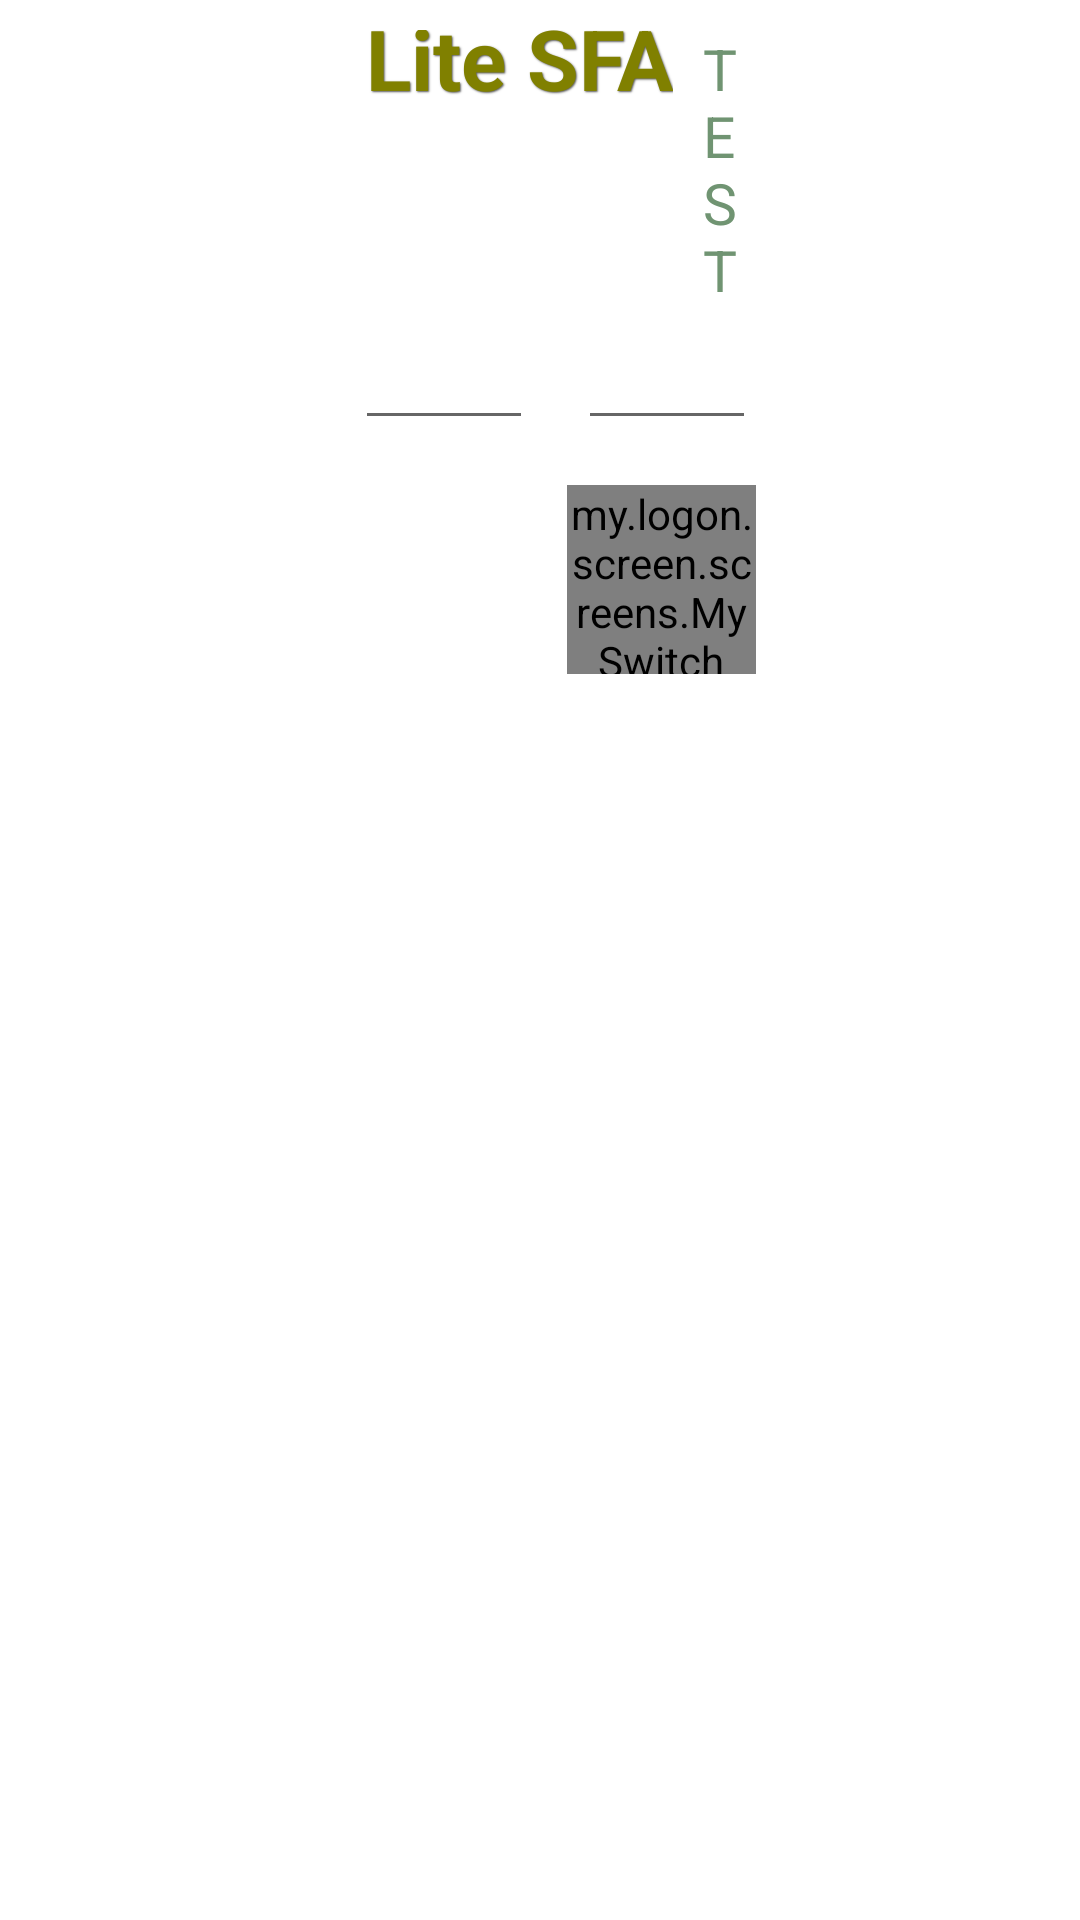

Reconstruct the res/layout file that produces this screen, plus the resources it refers to.
<!-- AndroidManifest.xml: application theme Theme.LiteSFA_TEST -->
<!-- res/layout/main.xml -->
<?xml version="1.0" encoding="utf-8"?>
<LinearLayout xmlns:android="http://schemas.android.com/apk/res/android"
    xmlns:mySwitch="http://schemas.android.com/apk/res-auto"
    android:layout_width="match_parent"
    android:layout_height="wrap_content"
    android:layout_marginLeft="10dip"
    android:layout_marginRight="10dip"
    android:layout_marginTop="140dp"
    android:background="@drawable/logongradientbkg"
    android:baselineAligned="false"
    android:orientation="horizontal" >

    <LinearLayout
        android:layout_width="0dp"
        android:layout_height="wrap_content"
        android:layout_marginTop="10dp"
        android:layout_weight="0.7"
        android:orientation="vertical" >

        <LinearLayout
            android:layout_width="match_parent"
            android:layout_height="wrap_content"
            android:layout_gravity="right"
            android:gravity="right"
            android:orientation="horizontal" >

            <TextView
                android:layout_width="0dp"
                android:layout_height="wrap_content"
                android:layout_gravity="right|bottom"
                android:layout_weight="0.2" />

            <TextView
                style="@style/ShadowText"
                android:layout_width="0dp"
                android:layout_height="wrap_content"
                android:layout_gravity="right|bottom"
                android:layout_marginRight="5dp"
                android:layout_weight="0.55"
                android:gravity="right|bottom"
                android:text="Lite SFA"
                android:textColor="#808000"
                android:textSize="28sp"
                android:textStyle="bold" />

            <TextView
                android:id="@+id/appVer"
                android:layout_width="0dp"
                android:layout_height="wrap_content"
                android:layout_gravity="left|bottom"
                android:layout_marginLeft="5dp"
                android:layout_weight="0.06"
                android:gravity="left|bottom"
                android:text="TEST"
                android:textColor="#709472"
                android:textSize="19sp" />
        </LinearLayout>

        <LinearLayout
            android:layout_width="match_parent"
            android:layout_height="wrap_content"
            android:layout_gravity="right"
            android:layout_marginTop="0dp"
            android:gravity="right"
            android:orientation="horizontal" >

            <TextView
                android:layout_width="0dp"
                android:layout_height="wrap_content"
                android:layout_gravity="right|bottom"
                android:layout_weight="0.3" />

            <EditText
                android:id="@+id/txtUserName"
                android:layout_width="0dp"
                android:layout_height="wrap_content"
                android:layout_gravity="right|bottom"
                android:layout_weight="0.15"
                android:inputType="text"
                android:maxLength="20"
                android:singleLine="true"
                android:textColor="#177245"
                android:textSize="20sp"
                android:typeface="monospace" />

            <EditText
                android:id="@+id/txtPassword"
                android:layout_width="0dp"
                android:layout_height="wrap_content"
                android:layout_gravity="right|bottom"
                android:layout_marginLeft="15dp"
                android:layout_weight="0.15"
                android:inputType="textPassword"
                android:maxLength="20"
                android:singleLine="true"
                android:textColor="#177245"
                android:textSize="20sp"
                android:typeface="monospace" />
        </LinearLayout>

        <LinearLayout
            android:layout_width="match_parent"
            android:layout_height="wrap_content"
            android:layout_gravity="right"
            android:gravity="right"
            android:orientation="horizontal" >

            <TextView
                android:layout_width="0dp"
                android:layout_height="wrap_content"
                android:layout_gravity="right|bottom"
                android:layout_weight="0.65" />

            <TextView
                android:layout_width="0dp"
                android:layout_height="wrap_content"
                android:layout_gravity="right|bottom"
                android:layout_weight="0.25" />

            <my.logon.screen.screens.MySwitch
                android:id="@+id/switchLogon"
                style="@style/mySwitchStyle"
                android:layout_width="0dip"
                android:layout_height="wrap_content"
                android:layout_gravity="center"
                android:layout_marginTop="10dip"
                android:layout_weight="0.3"
                android:gravity="center"
                mySwitch:textOff=" "
                mySwitch:textOn="@string/strGliseaza"
                mySwitch:textOnThumb="false"
                mySwitch:thumb="@drawable/switch_thumb_arrow"
                mySwitch:track="@drawable/switch_track" />
        </LinearLayout>
    </LinearLayout>

    <LinearLayout
        android:layout_width="0dp"
        android:layout_height="match_parent"
        android:layout_gravity="left"
        android:layout_weight="0.3"
        android:gravity="right|center_vertical"
        android:orientation="horizontal" >

        <TextView
            android:id="@+id/result"
            android:layout_width="wrap_content"
            android:layout_height="wrap_content"
            android:layout_gravity="left|center_vertical"
            android:layout_marginLeft="5dp"
            android:gravity="left|center_vertical"
            android:textColor="#CD7F32"
            android:textSize="18sp" />
    </LinearLayout>


</LinearLayout>
<!-- resources referenced by this layout -->
<resources>
  <string name="strGliseaza">Gliseaz\u0103 pentru acces</string>
  <style name="ShadowText">
          <item name="android:paddingLeft">4dp</item>
          <item name="android:paddingBottom">4dp</item>
          <item name="android:shadowColor">#595959</item>
          <item name="android:shadowDx">1</item>
          <item name="android:shadowDy">1</item>
          <item name="android:shadowRadius">1</item>
      </style>
  <style name="mySwitchStyle">
          <item name="switchTextAppearanceAttrib">@style/mySwitchTextAppearance</item>
          <item name="textOn">ON</item>
          <item name="textOff">OFF</item>
          <item name="pushStyle">false</item>
          <item name="textOnThumb">true</item>
          <item name="thumbExtraMovement">0dp</item>
          <item name="thumbTextPadding">6dp</item>
          <item name="trackTextPadding">10dp</item>
          <item name="switchMinWidth">300dp</item>
          <item name="switchMinHeight">20dp</item>
          <item name="switchPadding">6dp</item>
      </style>
  <style name="Theme.LiteSFA_TEST" parent="Theme.MaterialComponents.DayNight.DarkActionBar">
          
          <item name="colorPrimary">@color/agentiColor</item>
          <item name="colorPrimaryVariant">@color/agentiColor</item>
          <item name="colorOnPrimary">@color/white</item>
          
          <item name="colorSecondary">@color/agentiColor</item>
          <item name="colorSecondaryVariant">@color/agentiColor</item>
          <item name="colorOnSecondary">@color/black</item>
          
          <item name="android:statusBarColor" tools:targetApi="l">?attr/colorPrimaryVariant</item>
          
      </style>
  <style name="mySwitchTextAppearance">
          <item name="textColor">#F5F5F5</item>
          <item name="textSize">17sp</item>
      </style>
  <color name="agentiColor">#4A708B</color>
  <color name="white">#FFFFFF</color>
  <color name="black">#000000</color>
</resources>
